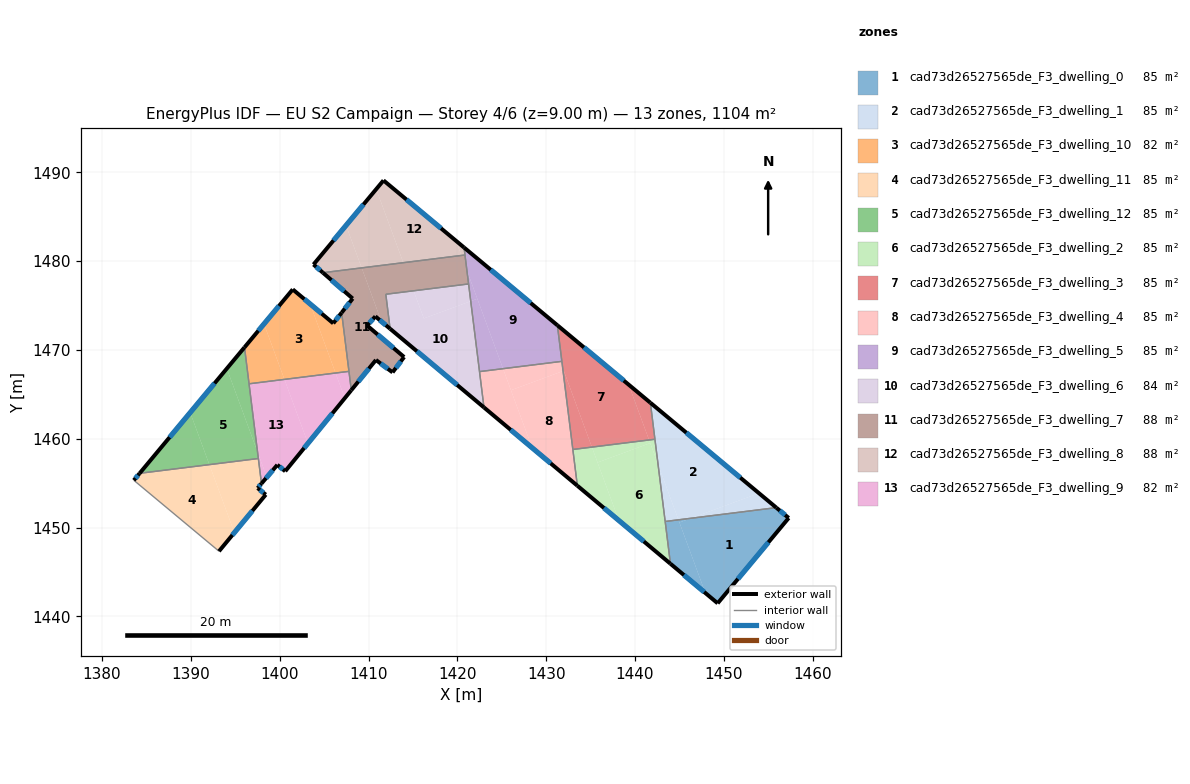
=== STOREY PLAN SPEC (per zone: floor XY polygon, exterior-wall plan segments, windows/doors) ===
zone 1: cad73d26527565de_F3_dwelling_0  (84.9 m²)
  floor: (1457.30, 1451.08) (1449.30, 1441.47) (1447.92, 1442.63) (1445.00, 1450.57) (1446.28, 1451.04) (1455.90, 1452.24)
  floor: (1444.89, 1450.87) (1447.92, 1442.63) (1443.99, 1445.93) (1443.40, 1450.68)
  floor: (1446.28, 1451.04) (1445.00, 1450.57) (1444.89, 1450.87)
  exterior wall: (1457.30, 1451.08) – (1455.90, 1452.24)  [1.8 m]
    window: (1456.90, 1451.41) – (1456.30, 1451.91)  [1.0 m²]
  exterior wall: (1449.30, 1441.47) – (1457.30, 1451.08)  [12.5 m]
    window: (1451.59, 1444.22) – (1455.01, 1448.33)  [6.9 m²]
  exterior wall: (1443.99, 1445.93) – (1449.30, 1441.47)  [6.9 m]
    window: (1445.51, 1444.65) – (1447.78, 1442.74)  [3.8 m²]
  interior walls: 2
zone 2: cad73d26527565de_F3_dwelling_1  (84.9 m²)
  floor: (1453.95, 1453.87) (1446.28, 1451.04) (1444.89, 1450.87) (1442.59, 1457.11) (1441.73, 1464.05)
  floor: (1455.90, 1452.24) (1446.28, 1451.04) (1453.95, 1453.87)
  floor: (1442.59, 1457.11) (1444.89, 1450.87) (1443.40, 1450.68)
  exterior wall: (1455.90, 1452.24) – (1441.73, 1464.05)  [18.4 m]
    window: (1451.85, 1455.62) – (1445.78, 1460.68)  [10.2 m²]
  interior walls: 3
zone 3: cad73d26527565de_F3_dwelling_10  (81.7 m²)
  floor: (1403.43, 1475.17) (1406.29, 1467.40) (1400.53, 1466.68) (1398.23, 1472.92) (1401.47, 1476.81)
  floor: (1406.97, 1474.19) (1407.79, 1467.58) (1406.29, 1467.40) (1403.43, 1475.17) (1406.03, 1472.99)
  floor: (1398.23, 1472.92) (1400.53, 1466.68) (1396.55, 1466.18) (1396.04, 1470.29)
  exterior wall: (1401.47, 1476.81) – (1396.04, 1470.29)  [8.5 m]
    window: (1399.92, 1474.95) – (1397.59, 1472.15)  [4.7 m²]
  exterior wall: (1406.03, 1472.99) – (1401.47, 1476.81)  [6.0 m]
    window: (1404.73, 1474.08) – (1402.77, 1475.72)  [3.3 m²]
  exterior wall: (1406.97, 1474.19) – (1406.03, 1472.99)  [1.5 m]
    window: (1406.70, 1473.85) – (1406.30, 1473.33)  [0.8 m²]
  interior walls: 3
zone 4: cad73d26527565de_F3_dwelling_11  (84.9 m²)
  floor: (1392.08, 1457.08) (1394.90, 1449.43) (1393.16, 1447.33) (1383.58, 1455.32) (1384.23, 1456.11)
  floor: (1397.60, 1457.77) (1397.95, 1454.95) (1397.51, 1454.44) (1398.43, 1453.70) (1394.90, 1449.43) (1392.08, 1457.08)
  exterior wall: (1393.16, 1447.33) – (1398.43, 1453.70)  [8.3 m]
    window: (1394.67, 1449.15) – (1396.93, 1451.88)  [4.6 m²]
  exterior wall: (1384.23, 1456.11) – (1383.58, 1455.32)  [1.0 m]
    window: (1384.04, 1455.88) – (1383.76, 1455.55)  [0.6 m²]
  exterior wall: (1397.51, 1454.44) – (1397.95, 1454.95)  [0.7 m]
    window: (1397.64, 1454.59) – (1397.82, 1454.81)  [0.4 m²]
  exterior wall: (1398.43, 1453.70) – (1397.51, 1454.44)  [1.2 m]
    window: (1398.17, 1453.91) – (1397.78, 1454.23)  [0.6 m²]
  interior walls: 3
zone 5: cad73d26527565de_F3_dwelling_12  (84.9 m²)
  floor: (1394.05, 1467.90) (1397.50, 1458.51) (1397.60, 1457.77) (1392.08, 1457.08) (1389.92, 1462.95)
  floor: (1389.92, 1462.95) (1392.08, 1457.08) (1384.23, 1456.11)
  floor: (1396.04, 1470.29) (1397.50, 1458.51) (1394.05, 1467.90)
  exterior wall: (1396.04, 1470.29) – (1384.23, 1456.11)  [18.5 m]
    window: (1392.66, 1466.24) – (1387.60, 1460.16)  [10.2 m²]
  interior walls: 3
zone 6: cad73d26527565de_F3_dwelling_2  (84.9 m²)
  floor: (1441.71, 1459.51) (1442.59, 1457.11) (1443.99, 1445.93) (1438.19, 1450.79) (1435.78, 1457.33)
  floor: (1435.14, 1459.06) (1438.19, 1450.79) (1433.51, 1454.71) (1433.00, 1458.79)
  floor: (1441.58, 1459.86) (1441.71, 1459.51) (1435.78, 1457.33) (1435.14, 1459.06)
  floor: (1442.24, 1459.94) (1442.59, 1457.11) (1441.58, 1459.86)
  exterior wall: (1433.51, 1454.71) – (1443.99, 1445.93)  [13.7 m]
    window: (1436.50, 1452.20) – (1440.99, 1448.44)  [7.5 m²]
  interior walls: 4
zone 7: cad73d26527565de_F3_dwelling_3  (84.9 m²)
  floor: (1439.29, 1466.08) (1441.58, 1459.86) (1435.14, 1459.06) (1431.85, 1468.00) (1431.26, 1472.77)
  floor: (1441.73, 1464.05) (1442.24, 1459.94) (1441.58, 1459.86) (1439.29, 1466.08)
  floor: (1431.85, 1468.00) (1431.98, 1467.65) (1431.90, 1467.62)
  floor: (1431.98, 1467.65) (1435.14, 1459.06) (1433.00, 1458.79) (1431.90, 1467.62)
  exterior wall: (1441.73, 1464.05) – (1431.26, 1472.77)  [13.6 m]
    window: (1438.74, 1466.54) – (1434.25, 1470.28)  [7.5 m²]
  interior walls: 4
zone 8: cad73d26527565de_F3_dwelling_4  (84.9 m²)
  floor: (1431.90, 1467.62) (1433.51, 1454.71) (1428.42, 1458.97) (1426.03, 1465.46)
  floor: (1425.14, 1467.88) (1428.42, 1458.97) (1423.00, 1463.52) (1422.49, 1467.56)
  floor: (1431.60, 1468.69) (1431.85, 1468.00) (1431.90, 1467.62) (1426.03, 1465.46) (1425.14, 1467.88)
  floor: (1431.76, 1468.71) (1431.85, 1468.00) (1431.60, 1468.69)
  exterior wall: (1423.00, 1463.52) – (1433.51, 1454.71)  [13.7 m]
    window: (1426.00, 1461.00) – (1430.50, 1457.23)  [7.6 m²]
  interior walls: 4
zone 9: cad73d26527565de_F3_dwelling_5  (84.9 m²)
  floor: (1421.08, 1478.94) (1422.24, 1475.76) (1421.50, 1475.48)
  floor: (1422.24, 1475.76) (1425.14, 1467.88) (1422.49, 1467.56) (1421.50, 1475.48)
  floor: (1431.26, 1472.77) (1431.76, 1468.71) (1425.14, 1467.88) (1421.08, 1478.94) (1421.50, 1475.48) (1420.75, 1481.53)
  exterior wall: (1431.26, 1472.77) – (1420.75, 1481.53)  [13.7 m]
    window: (1428.26, 1475.27) – (1423.75, 1479.02)  [7.5 m²]
  interior walls: 5
zone 10: cad73d26527565de_F3_dwelling_6  (84.2 m²)
  floor: (1421.26, 1477.42) (1421.50, 1475.48) (1416.22, 1473.54) (1415.08, 1476.65)
  floor: (1421.50, 1475.48) (1423.00, 1463.52) (1412.43, 1472.38) (1411.94, 1476.26) (1415.08, 1476.65) (1416.22, 1473.54)
  exterior wall: (1412.43, 1472.38) – (1423.00, 1463.52)  [13.8 m]
    window: (1415.45, 1469.85) – (1419.98, 1466.05)  [7.6 m²]
  interior walls: 4
zone 11: cad73d26527565de_F3_dwelling_7  (88.4 m²)
  floor: (1409.23, 1479.23) (1411.45, 1473.20) (1410.77, 1473.77) (1409.84, 1472.74) (1414.01, 1469.20) (1412.71, 1467.47) (1410.83, 1468.86) (1408.06, 1465.46) (1406.97, 1474.19) (1408.22, 1475.78) (1404.87, 1478.69)
  floor: (1420.86, 1480.68) (1421.26, 1477.42) (1411.94, 1476.26) (1412.43, 1472.38) (1410.77, 1473.77) (1411.45, 1473.20) (1409.23, 1479.23)
  exterior wall: (1410.77, 1473.77) – (1412.43, 1472.38)  [2.2 m]
    window: (1411.24, 1473.37) – (1411.95, 1472.78)  [1.2 m²]
  exterior wall: (1409.84, 1472.74) – (1410.77, 1473.77)  [1.4 m]
    window: (1410.10, 1473.04) – (1410.50, 1473.48)  [0.8 m²]
  exterior wall: (1414.01, 1469.20) – (1409.84, 1472.74)  [5.5 m]
    window: (1412.81, 1470.21) – (1411.03, 1471.73)  [3.0 m²]
  exterior wall: (1412.71, 1467.47) – (1414.01, 1469.20)  [2.2 m]
    window: (1413.08, 1467.96) – (1413.63, 1468.70)  [1.2 m²]
  exterior wall: (1410.83, 1468.86) – (1412.71, 1467.47)  [2.3 m]
    window: (1411.37, 1468.46) – (1412.17, 1467.87)  [1.3 m²]
  exterior wall: (1408.06, 1465.46) – (1410.83, 1468.86)  [4.4 m]
    window: (1408.85, 1466.43) – (1410.04, 1467.89)  [2.4 m²]
  exterior wall: (1408.22, 1475.78) – (1406.97, 1474.19)  [2.0 m]
    window: (1407.86, 1475.33) – (1407.33, 1474.65)  [1.1 m²]
  exterior wall: (1404.87, 1478.69) – (1408.22, 1475.78)  [4.4 m]
    window: (1405.82, 1477.86) – (1407.26, 1476.61)  [2.4 m²]
  interior walls: 6
zone 12: cad73d26527565de_F3_dwelling_8  (88.4 m²)
  floor: (1419.84, 1482.28) (1420.45, 1480.63) (1413.91, 1479.82) (1410.87, 1488.10) (1411.68, 1489.08)
  floor: (1410.87, 1488.10) (1413.91, 1479.82) (1409.23, 1479.23) (1407.47, 1484.02)
  floor: (1420.75, 1481.53) (1420.86, 1480.68) (1420.45, 1480.63) (1419.84, 1482.28)
  floor: (1407.47, 1484.02) (1409.23, 1479.23) (1404.87, 1478.69) (1403.80, 1479.61)
  exterior wall: (1403.80, 1479.61) – (1404.87, 1478.69)  [1.4 m]
    window: (1404.11, 1479.35) – (1404.56, 1478.95)  [0.8 m²]
  exterior wall: (1411.68, 1489.08) – (1403.80, 1479.61)  [12.3 m]
    window: (1409.43, 1486.38) – (1406.05, 1482.32)  [6.8 m²]
  exterior wall: (1420.75, 1481.53) – (1411.68, 1489.08)  [11.8 m]
    window: (1418.16, 1483.68) – (1414.27, 1486.92)  [6.5 m²]
  interior walls: 2
zone 13: cad73d26527565de_F3_dwelling_9  (81.7 m²)
  floor: (1400.53, 1466.68) (1403.18, 1459.48) (1400.62, 1456.34) (1399.73, 1457.05) (1398.55, 1455.66) (1397.50, 1458.51) (1396.55, 1466.18)
  floor: (1406.29, 1467.40) (1407.33, 1464.57) (1403.18, 1459.48) (1400.53, 1466.68)
  floor: (1397.50, 1458.51) (1398.55, 1455.66) (1397.95, 1454.95)
  floor: (1407.79, 1467.58) (1408.06, 1465.46) (1407.33, 1464.57) (1406.29, 1467.40)
  exterior wall: (1399.73, 1457.05) – (1400.62, 1456.34)  [1.1 m]
    window: (1399.99, 1456.85) – (1400.37, 1456.54)  [0.6 m²]
  exterior wall: (1397.95, 1454.95) – (1399.73, 1457.05)  [2.8 m]
    window: (1398.46, 1455.55) – (1399.22, 1456.45)  [1.5 m²]
  exterior wall: (1400.62, 1456.34) – (1408.06, 1465.46)  [11.8 m]
    window: (1402.75, 1458.95) – (1405.93, 1462.86)  [6.5 m²]
  interior walls: 4

=== DERIVED (storey summary) ===
Building: EU S2 Campaign
Storey: 4 of 6  (floor level z = 9.00 m)
Storey gross floor area: 1103.6 m²
Zones on this storey: 13
  - cad73d26527565de_F3_dwelling_0: floor 84.9 m²; exterior wall 21.3 m (63.8 m²); 3 window(s) 11.7 m²; WWR 18.4%
  - cad73d26527565de_F3_dwelling_1: floor 84.9 m²; exterior wall 18.4 m (55.3 m²); 1 window(s) 10.2 m²; WWR 18.4%
  - cad73d26527565de_F3_dwelling_10: floor 81.7 m²; exterior wall 16.0 m (47.9 m²); 3 window(s) 8.8 m²; WWR 18.4%
  - cad73d26527565de_F3_dwelling_11: floor 84.9 m²; exterior wall 11.1 m (33.4 m²); 4 window(s) 6.1 m²; WWR 18.4%
  - cad73d26527565de_F3_dwelling_12: floor 84.9 m²; exterior wall 18.5 m (55.4 m²); 1 window(s) 10.2 m²; WWR 18.4%
  - cad73d26527565de_F3_dwelling_2: floor 84.9 m²; exterior wall 13.7 m (41.0 m²); 1 window(s) 7.5 m²; WWR 18.4%
  - cad73d26527565de_F3_dwelling_3: floor 84.9 m²; exterior wall 13.6 m (40.9 m²); 1 window(s) 7.5 m²; WWR 18.4%
  - cad73d26527565de_F3_dwelling_4: floor 84.9 m²; exterior wall 13.7 m (41.1 m²); 1 window(s) 7.6 m²; WWR 18.4%
  - cad73d26527565de_F3_dwelling_5: floor 84.9 m²; exterior wall 13.7 m (41.0 m²); 1 window(s) 7.5 m²; WWR 18.4%
  - cad73d26527565de_F3_dwelling_6: floor 84.2 m²; exterior wall 13.8 m (41.4 m²); 1 window(s) 7.6 m²; WWR 18.4%
  - cad73d26527565de_F3_dwelling_7: floor 88.4 m²; exterior wall 24.4 m (73.1 m²); 8 window(s) 13.4 m²; WWR 18.4%
  - cad73d26527565de_F3_dwelling_8: floor 88.4 m²; exterior wall 25.5 m (76.6 m²); 3 window(s) 14.1 m²; WWR 18.4%
  - cad73d26527565de_F3_dwelling_9: floor 81.7 m²; exterior wall 15.7 m (47.0 m²); 3 window(s) 8.6 m²; WWR 18.4%
Zone adjacency (shared interzone walls):
  - cad73d26527565de_F3_dwelling_0 ↔ cad73d26527565de_F3_dwelling_1
  - cad73d26527565de_F3_dwelling_0 ↔ cad73d26527565de_F3_dwelling_2
  - cad73d26527565de_F3_dwelling_1 ↔ cad73d26527565de_F3_dwelling_2
  - cad73d26527565de_F3_dwelling_1 ↔ cad73d26527565de_F3_dwelling_3
  - cad73d26527565de_F3_dwelling_10 ↔ cad73d26527565de_F3_dwelling_12
  - cad73d26527565de_F3_dwelling_10 ↔ cad73d26527565de_F3_dwelling_7
  - cad73d26527565de_F3_dwelling_10 ↔ cad73d26527565de_F3_dwelling_9
  - cad73d26527565de_F3_dwelling_11 ↔ cad73d26527565de_F3_dwelling_12
  - cad73d26527565de_F3_dwelling_11 ↔ cad73d26527565de_F3_dwelling_9
  - cad73d26527565de_F3_dwelling_12 ↔ cad73d26527565de_F3_dwelling_9
  - cad73d26527565de_F3_dwelling_2 ↔ cad73d26527565de_F3_dwelling_3
  - cad73d26527565de_F3_dwelling_2 ↔ cad73d26527565de_F3_dwelling_4
  - cad73d26527565de_F3_dwelling_3 ↔ cad73d26527565de_F3_dwelling_4
  - cad73d26527565de_F3_dwelling_3 ↔ cad73d26527565de_F3_dwelling_5
  - cad73d26527565de_F3_dwelling_4 ↔ cad73d26527565de_F3_dwelling_5
  - cad73d26527565de_F3_dwelling_4 ↔ cad73d26527565de_F3_dwelling_6
  - cad73d26527565de_F3_dwelling_5 ↔ cad73d26527565de_F3_dwelling_6
  - cad73d26527565de_F3_dwelling_5 ↔ cad73d26527565de_F3_dwelling_7
  - cad73d26527565de_F3_dwelling_5 ↔ cad73d26527565de_F3_dwelling_8
  - cad73d26527565de_F3_dwelling_6 ↔ cad73d26527565de_F3_dwelling_7
  - cad73d26527565de_F3_dwelling_7 ↔ cad73d26527565de_F3_dwelling_8
  - cad73d26527565de_F3_dwelling_7 ↔ cad73d26527565de_F3_dwelling_9